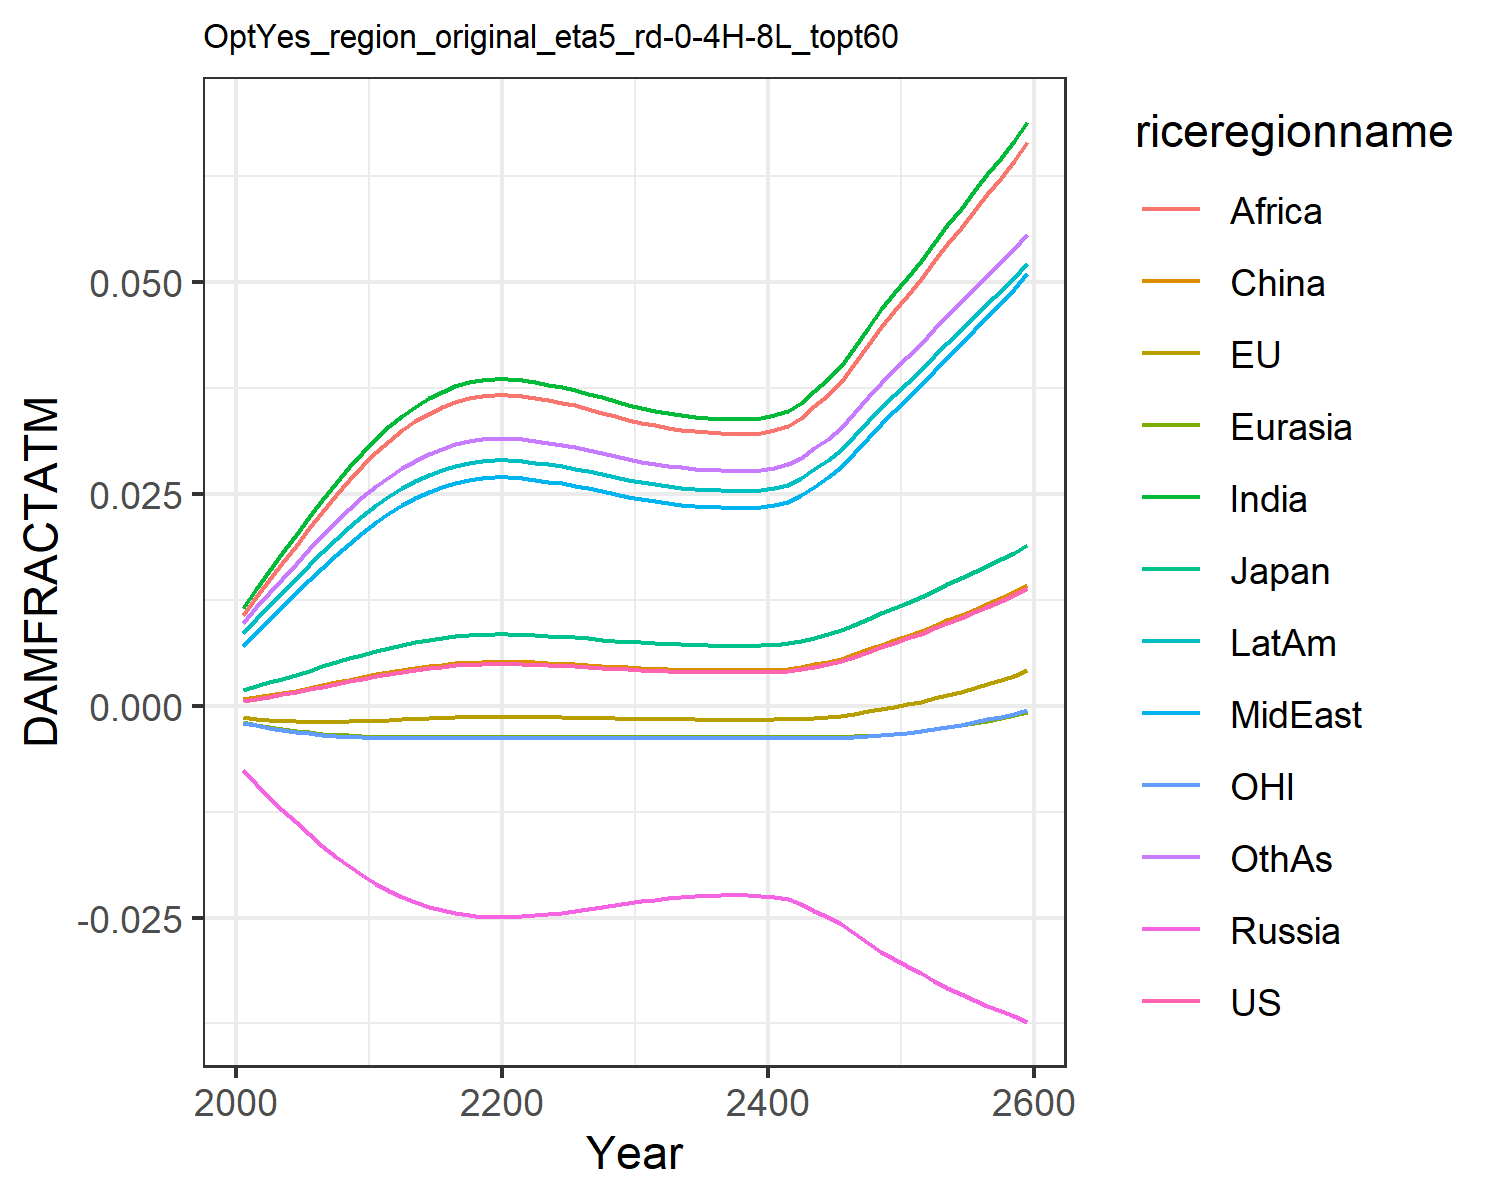

Source data for this figure (header and first rows):
0.0006044859214990092, -0.0013477832574872255, 0.0018660811771578033, -0.007563917650864247, -0.001960953564571073, 0.0007416561617866197, 0.011520656241875512, 0.00709288722211721, 0.01066987500895466, 0.008534084211010144, -0.0020107308894597364, 0.009810033506581642
0.0008334, -0.001513, 0.002306, -0.009211, -0.002256, 0.0009803, 0.01374, 0.008664, 0.01278, 0.0102, -0.002325, 0.0116
0.001073, -0.001642, 0.002743, -0.01075, -0.002513, 0.001229, 0.01585, 0.01017, 0.01481, 0.01179, -0.002597, 0.0133
0.001334, -0.001745, 0.003197, -0.01225, -0.002746, 0.001499, 0.01798, 0.0117, 0.01684, 0.01339, -0.002843, 0.01501
0.001618, -0.001821, 0.003671, -0.01373, -0.002956, 0.001792, 0.02012, 0.01324, 0.01889, 0.015, -0.003063, 0.01673
0.00192, -0.001868, 0.004156, -0.01516, -0.003138, 0.002103, 0.02224, 0.01478, 0.02093, 0.0166, -0.003254, 0.01844
0.002234, -0.001888, 0.004644, -0.01652, -0.003292, 0.002425, 0.0243, 0.01629, 0.02291, 0.01816, -0.003414, 0.0201
0.002555, -0.001882, 0.005129, -0.0178, -0.003417, 0.002754, 0.02629, 0.01775, 0.02483, 0.01967, -0.003544, 0.0217
0.00287, -0.001855, 0.005593, -0.01896, -0.003514, 0.003077, 0.02815, 0.01912, 0.02662, 0.02107, -0.003643, 0.02319
0.00318, -0.00181, 0.00604, -0.02002, -0.003588, 0.003394, 0.02988, 0.02041, 0.02829, 0.02239, -0.003717, 0.02458
0.003487, -0.00175, 0.006473, -0.021, -0.003642, 0.003707, 0.03153, 0.02164, 0.02988, 0.02363, -0.00377, 0.0259
0.003764, -0.001685, 0.006858, -0.02184, -0.003677, 0.00399, 0.03296, 0.02272, 0.03127, 0.02472, -0.003803, 0.02705
0.004015, -0.001617, 0.0072, -0.02256, -0.003698, 0.004246, 0.03422, 0.02366, 0.03249, 0.02567, -0.003821, 0.02806
0.00424, -0.00155, 0.007505, -0.02318, -0.003709, 0.004475, 0.03531, 0.02448, 0.03355, 0.02651, -0.00383, 0.02893
0.004439, -0.001486, 0.007772, -0.0237, -0.003713, 0.004678, 0.03626, 0.0252, 0.03447, 0.02723, -0.003831, 0.0297
0.004611, -0.001427, 0.008, -0.02414, -0.003713, 0.004852, 0.03706, 0.02581, 0.03525, 0.02784, -0.003827, 0.03034
0.00475, -0.001377, 0.008184, -0.02449, -0.00371, 0.004994, 0.0377, 0.0263, 0.03587, 0.02833, -0.003822, 0.03085
0.004854, -0.001339, 0.00832, -0.02474, -0.003706, 0.005099, 0.03817, 0.02666, 0.03633, 0.02868, -0.003816, 0.03123
0.004917, -0.001315, 0.008403, -0.0249, -0.003703, 0.005164, 0.03846, 0.02687, 0.03661, 0.0289, -0.003812, 0.03146
0.004942, -0.001306, 0.008436, -0.02496, -0.003702, 0.005189, 0.03857, 0.02696, 0.03672, 0.02899, -0.00381, 0.03155
0.004938, -0.001307, 0.00843, -0.02495, -0.003702, 0.005185, 0.03855, 0.02694, 0.0367, 0.02897, -0.003811, 0.03153
0.004907, -0.001319, 0.00839, -0.02487, -0.003704, 0.005153, 0.03841, 0.02684, 0.03656, 0.02887, -0.003813, 0.03142
0.004855, -0.001338, 0.008322, -0.02475, -0.003706, 0.005101, 0.03818, 0.02666, 0.03634, 0.02869, -0.003816, 0.03123
0.004794, -0.001361, 0.008241, -0.0246, -0.003708, 0.005038, 0.0379, 0.02645, 0.03606, 0.02848, -0.00382, 0.03101
0.00473, -0.001385, 0.008157, -0.02444, -0.00371, 0.004973, 0.03761, 0.02623, 0.03578, 0.02825, -0.003823, 0.03078
0.004654, -0.001412, 0.008057, -0.02425, -0.003712, 0.004896, 0.03726, 0.02596, 0.03544, 0.02799, -0.003826, 0.0305
0.004562, -0.001444, 0.007935, -0.02402, -0.003713, 0.004802, 0.03683, 0.02564, 0.03503, 0.02767, -0.003829, 0.03016
0.004465, -0.001477, 0.007807, -0.02377, -0.003713, 0.004704, 0.03638, 0.0253, 0.03459, 0.02732, -0.00383, 0.02979
0.004372, -0.001508, 0.007682, -0.02353, -0.003712, 0.00461, 0.03594, 0.02496, 0.03416, 0.02699, -0.003831, 0.02944
0.004286, -0.001535, 0.007566, -0.0233, -0.00371, 0.004521, 0.03553, 0.02465, 0.03376, 0.02667, -0.00383, 0.02911
0.004209, -0.00156, 0.007463, -0.02309, -0.003708, 0.004443, 0.03516, 0.02437, 0.0334, 0.02639, -0.003829, 0.02881
0.004142, -0.00158, 0.007372, -0.02291, -0.003705, 0.004375, 0.03484, 0.02413, 0.03309, 0.02615, -0.003827, 0.02855
0.004083, -0.001597, 0.007293, -0.02275, -0.003702, 0.004315, 0.03455, 0.02391, 0.03281, 0.02593, -0.003825, 0.02833
0.004034, -0.001612, 0.007227, -0.02261, -0.003699, 0.004265, 0.03431, 0.02373, 0.03258, 0.02575, -0.003822, 0.02813
0.003996, -0.001622, 0.007175, -0.0225, -0.003697, 0.004226, 0.03412, 0.02359, 0.0324, 0.0256, -0.00382, 0.02798
0.003968, -0.00163, 0.007136, -0.02242, -0.003695, 0.004198, 0.03398, 0.02348, 0.03226, 0.0255, -0.003819, 0.02787
0.003945, -0.001637, 0.007106, -0.02236, -0.003693, 0.004175, 0.03387, 0.0234, 0.03215, 0.02541, -0.003817, 0.02778
0.00393, -0.001641, 0.007085, -0.02232, -0.003692, 0.004159, 0.03379, 0.02334, 0.03208, 0.02535, -0.003816, 0.02772
0.003934, -0.00164, 0.007091, -0.02233, -0.003692, 0.004164, 0.03382, 0.02336, 0.0321, 0.02537, -0.003817, 0.02774
0.00396, -0.001633, 0.007126, -0.0224, -0.003694, 0.00419, 0.03394, 0.02345, 0.03222, 0.02547, -0.003818, 0.02784
0.004023, -0.001615, 0.007211, -0.02258, -0.003698, 0.004254, 0.03425, 0.02369, 0.03252, 0.0257, -0.003822, 0.02809
0.004124, -0.001585, 0.007349, -0.02286, -0.003704, 0.004357, 0.03475, 0.02406, 0.03301, 0.02608, -0.003826, 0.02849
0.004333, -0.00152, 0.00763, -0.02342, -0.003712, 0.00457, 0.03576, 0.02482, 0.03398, 0.02685, -0.003831, 0.02929
0.004627, -0.001421, 0.008021, -0.02418, -0.003713, 0.004868, 0.03713, 0.02587, 0.03532, 0.02789, -0.003827, 0.0304
0.004936, -0.001308, 0.008428, -0.02494, -0.003702, 0.005183, 0.03854, 0.02694, 0.03669, 0.02897, -0.003811, 0.03152
0.005291, -0.001167, 0.008889, -0.02577, -0.003678, 0.005544, 0.04011, 0.02814, 0.03821, 0.03016, -0.003778, 0.03278
0.005799, -0.0009487, 0.009538, -0.02687, -0.003622, 0.006059, 0.04227, 0.02979, 0.04031, 0.0318, -0.003709, 0.03451
0.00638, -0.0006756, 0.01027, -0.02804, -0.00353, 0.006649, 0.04463, 0.03162, 0.04262, 0.03361, -0.0036, 0.0364
0.006929, -0.0003984, 0.01095, -0.02905, -0.003419, 0.007205, 0.04677, 0.03328, 0.04471, 0.03524, -0.003472, 0.03811
0.007432, -0.0001291, 0.01156, -0.02992, -0.003299, 0.007715, 0.04867, 0.03476, 0.04657, 0.03669, -0.003335, 0.03962
0.007939, 0.000155, 0.01218, -0.03073, -0.003163, 0.008228, 0.05051, 0.03621, 0.04837, 0.0381, -0.003179, 0.0411
0.008515, 0.0004925, 0.01286, -0.0316, -0.00299, 0.008812, 0.05254, 0.03782, 0.05037, 0.03966, -0.002984, 0.04272
0.009136, 0.000871, 0.01359, -0.03246, -0.002786, 0.009439, 0.05465, 0.03949, 0.05244, 0.04128, -0.002754, 0.0444
0.009754, 0.001263, 0.01432, -0.03325, -0.002564, 0.01006, 0.05669, 0.04112, 0.05445, 0.04285, -0.002505, 0.04603
0.01037, 0.001668, 0.01503, -0.03399, -0.002327, 0.01069, 0.05866, 0.04271, 0.05639, 0.04436, -0.002239, 0.0476
0.01103, 0.002113, 0.01578, -0.03472, -0.002058, 0.01135, 0.0607, 0.04435, 0.05841, 0.04593, -0.001939, 0.04922
0.01169, 0.002573, 0.01653, -0.0354, -0.001772, 0.01202, 0.0627, 0.04597, 0.06038, 0.04747, -0.00162, 0.05081
0.01236, 0.003045, 0.01728, -0.03603, -0.001471, 0.01269, 0.06464, 0.04755, 0.0623, 0.04897, -0.001285, 0.05236
0.01305, 0.003553, 0.01805, -0.03664, -0.001141, 0.01339, 0.06662, 0.04918, 0.06427, 0.0505, -0.0009182, 0.05394
0.01387, 0.004159, 0.01895, -0.03729, -0.0007397, 0.01421, 0.06887, 0.05103, 0.0665, 0.05224, -0.0004723, 0.05572
